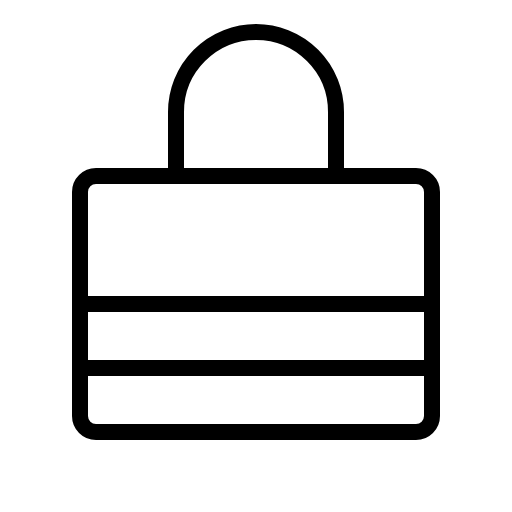
t = 0.00 s
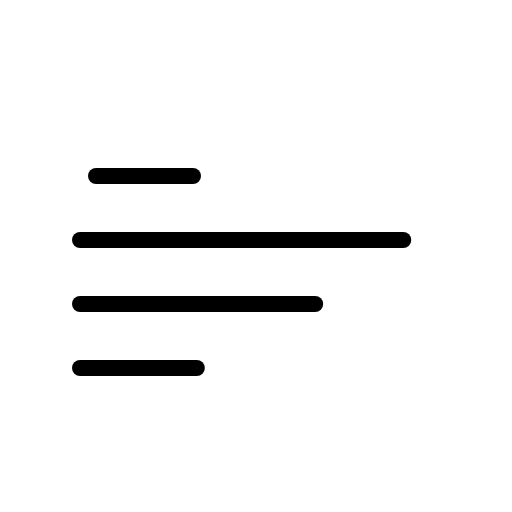
t = 1.20 s
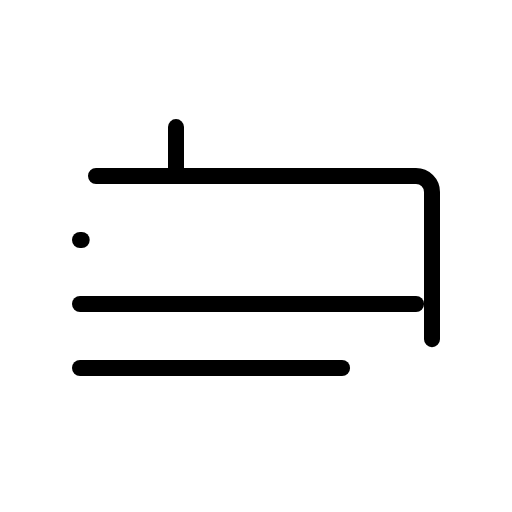
t = 1.58 s
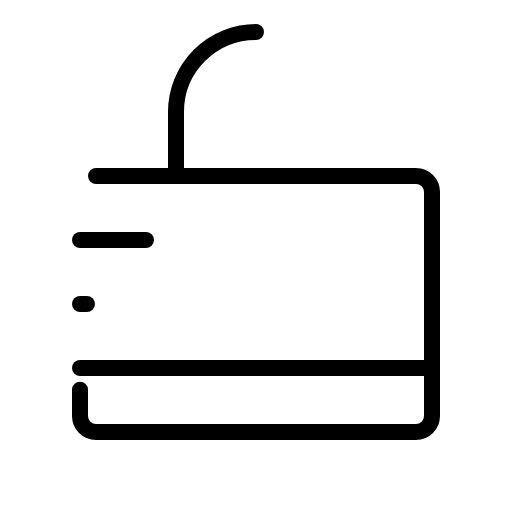
t = 1.95 s
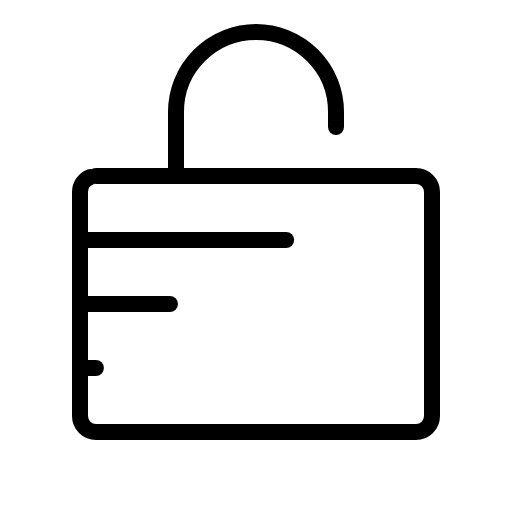
t = 2.33 s

The animated SVG that drew these frames (rendered in a browser with its animation timeline set to each time). Animation: 1 CSS @keyframes rule; one cycle of 2.70 s, repeats indefinitely.

<svg xmlns="http://www.w3.org/2000/svg" viewBox="0 0 256 256">
  <style>
    .draw-line {
      stroke-dasharray: 1;
      stroke-dashoffset: 0;
    }
    svg:hover .draw-line {
      animation: phosphor-draw-in 1.5s ease-in-out infinite;
    }
    @keyframes phosphor-draw-in {
      0%   { stroke-dashoffset: 1; }
      100% { stroke-dashoffset: 0; }
    }
  </style><rect width="256" height="256" fill="none"/><line x1="40" y1="120" x2="216" y2="120" fill="none" stroke="currentColor" stroke-linecap="round" stroke-linejoin="round" stroke-width="8" class="draw-line" pathLength="1" style="animation-delay: 0s"/><line x1="40" y1="152" x2="216" y2="152" fill="none" stroke="currentColor" stroke-linecap="round" stroke-linejoin="round" stroke-width="8" class="draw-line" pathLength="1" style="animation-delay: 0.3s"/><line x1="40" y1="184" x2="216" y2="184" fill="none" stroke="currentColor" stroke-linecap="round" stroke-linejoin="round" stroke-width="8" class="draw-line" pathLength="1" style="animation-delay: 0.6s"/><rect x="40" y="88" width="176" height="128" rx="8" fill="none" stroke="currentColor" stroke-linecap="round" stroke-linejoin="round" stroke-width="8" class="draw-line" pathLength="1" style="animation-delay: 0.9s"/><path d="M88,88V56a40,40,0,0,1,80,0V88" fill="none" stroke="currentColor" stroke-linecap="round" stroke-linejoin="round" stroke-width="8" class="draw-line" pathLength="1" style="animation-delay: 1.2s"/></svg>
